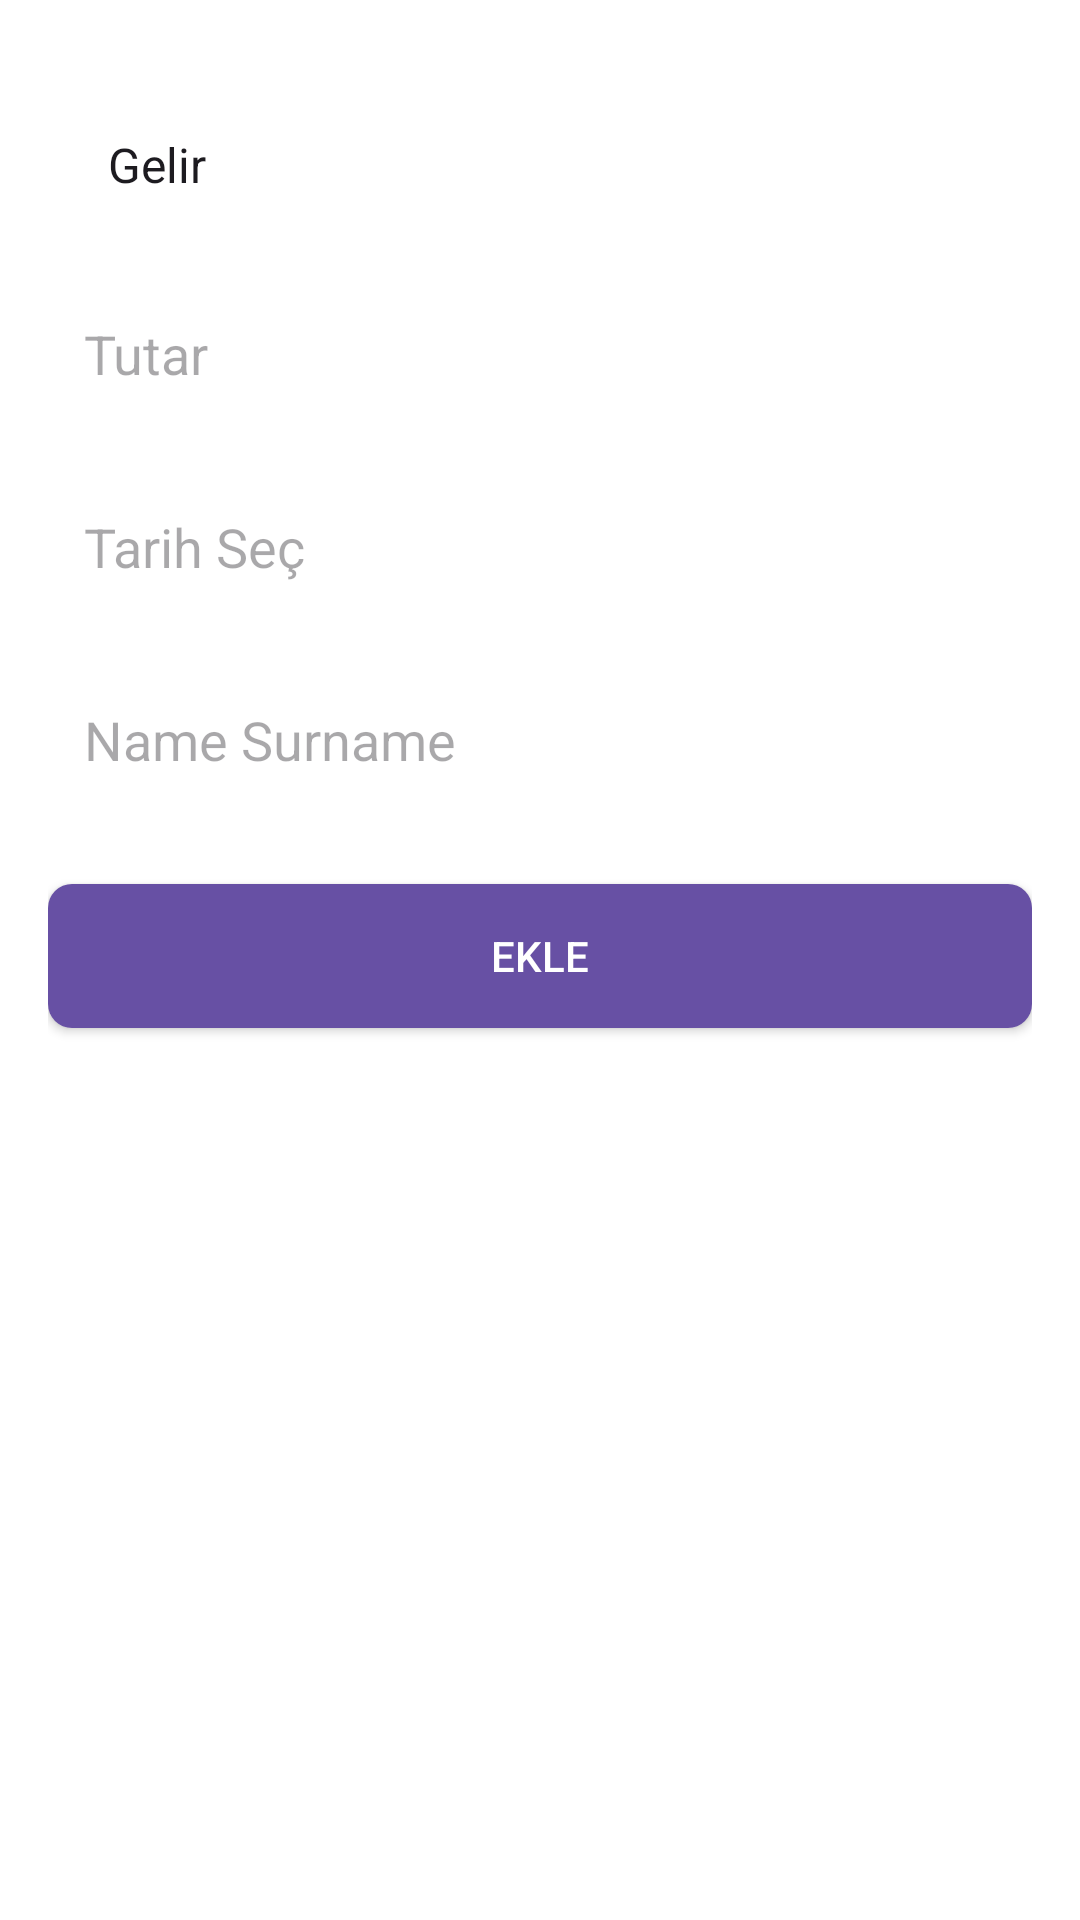

The Android layout XML behind this screen, and the referenced resources:
<!-- AndroidManifest.xml: application theme Theme.Lab6_0505_Marmara -->
<!-- res/layout/activity_add.xml -->
<?xml version="1.0" encoding="utf-8"?>
<androidx.constraintlayout.widget.ConstraintLayout xmlns:android="http://schemas.android.com/apk/res/android"
    xmlns:app="http://schemas.android.com/apk/res-auto"
    xmlns:tools="http://schemas.android.com/tools"
    android:id="@+id/main"
    android:layout_width="match_parent"
    android:layout_height="match_parent"
    android:padding="16dp"
    android:background="@color/white"
    tools:context=".ui.add.AddActivity">

    <Spinner
        android:id="@+id/spinner_transaction_type"
        android:layout_width="0dp"
        android:layout_height="wrap_content"
        android:layout_marginTop="16dp"
        android:background="@drawable/spinner_background"
        android:padding="12dp"
        android:entries="@array/transaction_types"
        app:layout_constraintEnd_toEndOf="parent"
        app:layout_constraintStart_toStartOf="parent"
        app:layout_constraintTop_toTopOf="parent" />

    <EditText
        android:id="@+id/edittext_amount"
        android:layout_width="0dp"
        android:layout_height="wrap_content"
        android:layout_marginTop="16dp"
        android:background="@drawable/edittext_background"
        android:padding="12dp"
        android:hint="Tutar"
        android:inputType="numberDecimal"
        app:layout_constraintEnd_toEndOf="parent"
        app:layout_constraintStart_toStartOf="parent"
        app:layout_constraintTop_toBottomOf="@+id/spinner_transaction_type" />

    <EditText
        android:id="@+id/edittext_date"
        android:layout_width="0dp"
        android:layout_height="wrap_content"
        android:layout_marginTop="16dp"
        android:background="@drawable/edittext_background"
        android:padding="12dp"
        android:hint="Tarih Seç"
        android:focusable="false"
        android:clickable="true"
        app:layout_constraintEnd_toEndOf="parent"
        app:layout_constraintStart_toStartOf="parent"
        app:layout_constraintTop_toBottomOf="@+id/edittext_amount" />

    <EditText
        android:id="@+id/edittext_name_surname"
        android:layout_width="0dp"
        android:layout_height="wrap_content"
        android:layout_marginTop="16dp"
        android:background="@drawable/edittext_background"
        android:padding="12dp"
        android:hint="Name Surname"
        app:layout_constraintEnd_toEndOf="parent"
        app:layout_constraintStart_toStartOf="parent"
        app:layout_constraintTop_toBottomOf="@+id/edittext_date" />

    <androidx.appcompat.widget.AppCompatButton
        android:id="@+id/button_add_transaction"
        android:layout_width="0dp"
        android:layout_height="wrap_content"
        android:layout_marginTop="24dp"
        android:background="@drawable/button_background"
        android:textColor="@android:color/white"
        android:text="Ekle"
        app:layout_constraintEnd_toEndOf="parent"
        app:layout_constraintStart_toStartOf="parent"
        app:layout_constraintTop_toBottomOf="@+id/edittext_name_surname" />

    <ProgressBar
        android:id="@+id/progressBar"
        style="?android:attr/progressBarStyleLarge"
        android:layout_width="wrap_content"
        android:layout_height="wrap_content"
        android:visibility="gone"
        android:layout_marginTop="24dp"
        app:layout_constraintTop_toBottomOf="@+id/button_add_transaction"
        app:layout_constraintStart_toStartOf="parent"
        app:layout_constraintEnd_toEndOf="parent"/>

</androidx.constraintlayout.widget.ConstraintLayout>
<!-- resources referenced by this layout -->
<resources>
  <string-array name="transaction_types">
          <item>Gelir</item>
          <item>Gider</item>
      </string-array>
  <color name="white">#FFFFFFFF</color>
  <!-- drawable button_background (drawable) -->
  <?xml version="1.0" encoding="utf-8"?>
  <shape xmlns:android="http://schemas.android.com/apk/res/android"
      android:shape="rectangle">
      <solid android:color="?attr/colorPrimary" /> 
      <corners android:radius="8dp" />
  </shape>
  <style name="Theme.Lab6_0505_Marmara" parent="Base.Theme.Lab6_0505_Marmara" />
  <style name="Base.Theme.Lab6_0505_Marmara" parent="Theme.Material3.DayNight.NoActionBar">
          
          
      </style>
</resources>
